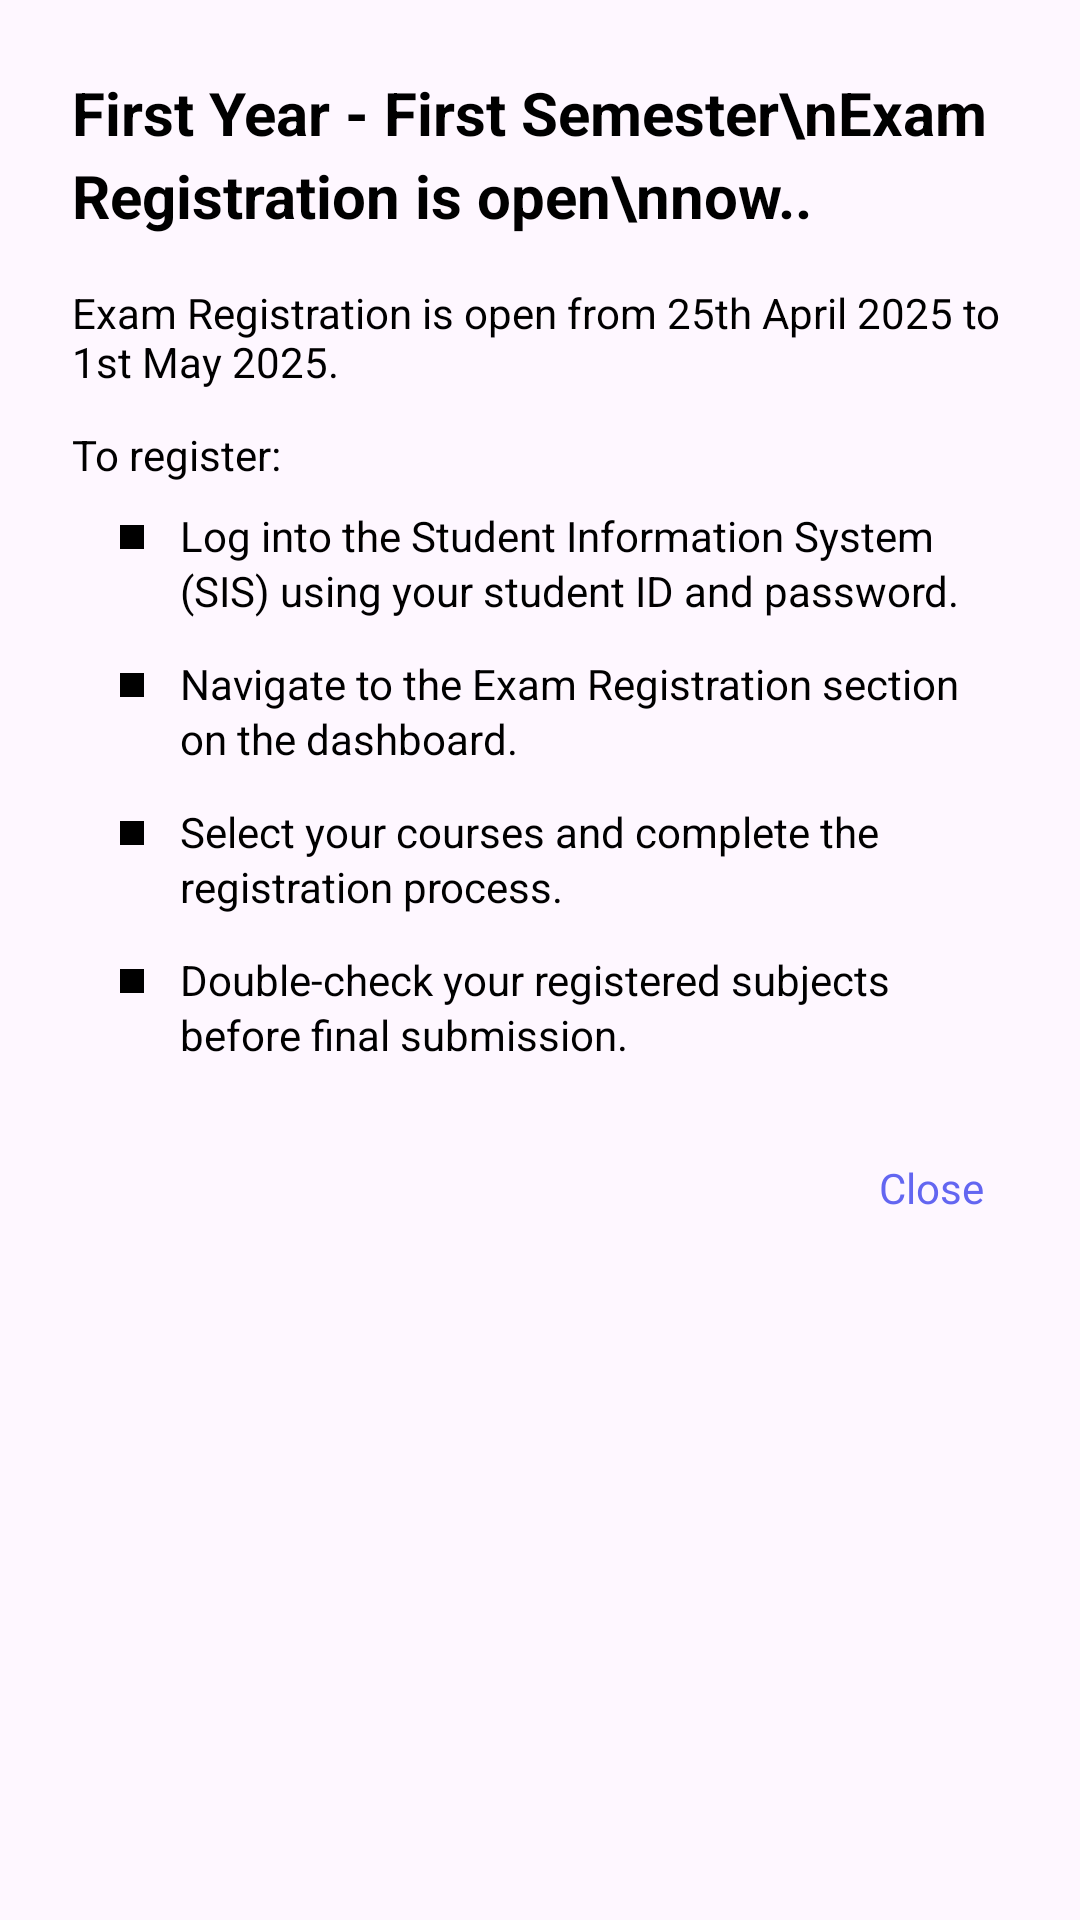

The Android layout XML behind this screen, and the referenced resources:
<!-- AndroidManifest.xml: application theme Theme.UniInfoApp -->
<!-- res/layout/news_more.xml -->
<?xml version="1.0" encoding="utf-8"?>
<LinearLayout xmlns:android="http://schemas.android.com/apk/res/android"
    android:layout_width="match_parent"
    android:layout_height="wrap_content"
    android:orientation="vertical"
    android:padding="24dp"
    android:background="@drawable/dialog_bg">

    <TextView
        android:id="@+id/tv_header_title"
        android:layout_width="match_parent"
        android:layout_height="wrap_content"
        android:text="First Year - First Semester\nExam Registration is open\nnow.."
        android:textSize="20sp"
        android:textStyle="bold"
        android:textColor="@android:color/black"
        android:lineSpacingExtra="4dp"
        android:layout_marginBottom="16dp" />

    <TextView
        android:id="@+id/tv_registration_period"
        android:layout_width="match_parent"
        android:layout_height="wrap_content"
        android:text="Exam Registration is open from 25th April 2025 to 1st May 2025."
        android:textSize="14sp"
        android:textColor="@android:color/black"
        android:layout_marginBottom="12dp" />

    <TextView
        android:id="@+id/tv_instructions_title"
        android:layout_width="match_parent"
        android:layout_height="wrap_content"
        android:text="To register:"
        android:textSize="14sp"
        android:textColor="@android:color/black"
        android:layout_marginBottom="8dp" />

    <LinearLayout
        android:layout_width="match_parent"
        android:layout_height="wrap_content"
        android:orientation="vertical"
        android:layout_marginStart="16dp"
        android:layout_marginBottom="24dp">

        <LinearLayout
            android:layout_width="match_parent"
            android:layout_height="wrap_content"
            android:orientation="horizontal"
            android:layout_marginBottom="12dp">

            <TextView
                android:layout_width="8dp"
                android:layout_height="8dp"
                android:layout_marginTop="6dp"
                android:layout_marginEnd="12dp"
                android:background="@android:color/black" />

            <TextView
                android:layout_width="0dp"
                android:layout_height="wrap_content"
                android:layout_weight="1"
                android:text="Log into the Student Information System (SIS) using your student ID and password."
                android:textSize="14sp"
                android:textColor="@android:color/black"
                android:lineSpacingExtra="2dp" />

        </LinearLayout>

        <LinearLayout
            android:layout_width="match_parent"
            android:layout_height="wrap_content"
            android:orientation="horizontal"
            android:layout_marginBottom="12dp">

            <TextView
                android:layout_width="8dp"
                android:layout_height="8dp"
                android:layout_marginTop="6dp"
                android:layout_marginEnd="12dp"
                android:background="@android:color/black" />

            <TextView
                android:layout_width="0dp"
                android:layout_height="wrap_content"
                android:layout_weight="1"
                android:text="Navigate to the Exam Registration section on the dashboard."
                android:textSize="14sp"
                android:textColor="@android:color/black"
                android:lineSpacingExtra="2dp" />

        </LinearLayout>

        <LinearLayout
            android:layout_width="match_parent"
            android:layout_height="wrap_content"
            android:orientation="horizontal"
            android:layout_marginBottom="12dp">

            <TextView
                android:layout_width="8dp"
                android:layout_height="8dp"
                android:layout_marginTop="6dp"
                android:layout_marginEnd="12dp"
                android:background="@android:color/black" />

            <TextView
                android:layout_width="0dp"
                android:layout_height="wrap_content"
                android:layout_weight="1"
                android:text="Select your courses and complete the registration process."
                android:textSize="14sp"
                android:textColor="@android:color/black"
                android:lineSpacingExtra="2dp" />

        </LinearLayout>

        <LinearLayout
            android:layout_width="match_parent"
            android:layout_height="wrap_content"
            android:orientation="horizontal">

            <TextView
                android:layout_width="8dp"
                android:layout_height="8dp"
                android:layout_marginTop="6dp"
                android:layout_marginEnd="12dp"
                android:background="@android:color/black" />

            <TextView
                android:layout_width="0dp"
                android:layout_height="wrap_content"
                android:layout_weight="1"
                android:text="Double-check your registered subjects before final submission."
                android:textSize="14sp"
                android:textColor="@android:color/black"
                android:lineSpacingExtra="2dp" />

        </LinearLayout>

    </LinearLayout>

    <LinearLayout
        android:layout_width="match_parent"
        android:layout_height="wrap_content"
        android:gravity="end">

        <TextView
            android:id="@+id/close"
            android:layout_width="wrap_content"
            android:layout_height="wrap_content"
            android:text="Close"
            android:textSize="14sp"
            android:textColor="#6366f1"
            android:padding="8dp"
            android:background="?android:attr/selectableItemBackground"
            android:clickable="true"
            android:focusable="true" />

    </LinearLayout>

</LinearLayout>
<!-- resources referenced by this layout -->
<resources>
  <style name="Theme.UniInfoApp" parent="Base.Theme.UniInfoApp" />
  <style name="Base.Theme.UniInfoApp" parent="Theme.Material3.DayNight.NoActionBar">
          
          
      </style>
</resources>
